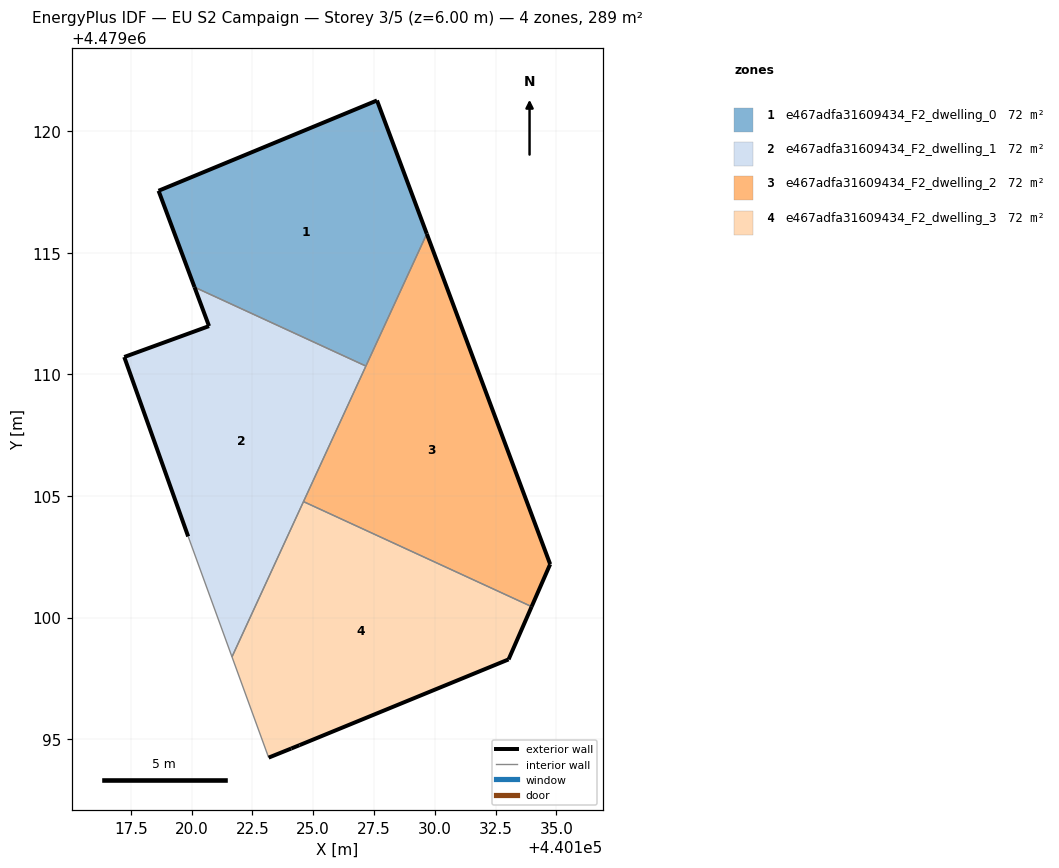
=== STOREY PLAN SPEC (per zone: floor XY polygon, exterior-wall plan segments, windows/doors) ===
zone 1: e467adfa31609434_F2_dwelling_0  (72.2 m²)
  floor: (440127.17, 4479110.34) (440129.67, 4479115.79) (440127.63, 4479121.27) (440118.64, 4479117.55) (440120.12, 4479113.59)
  exterior wall: (440120.12, 4479113.59) – (440118.64, 4479117.55)  [4.2 m]
  exterior wall: (440118.64, 4479117.55) – (440127.63, 4479121.27)  [9.7 m]
  exterior wall: (440127.63, 4479121.27) – (440129.67, 4479115.79)  [5.9 m]
  interior walls: 2
zone 2: e467adfa31609434_F2_dwelling_1  (72.2 m²)
  floor: (440121.66, 4479098.38) (440127.17, 4479110.34) (440120.12, 4479113.59) (440120.72, 4479111.99) (440117.23, 4479110.72) (440119.86, 4479103.34)
  exterior wall: (440119.86, 4479103.34) – (440117.23, 4479110.72)  [7.8 m]
  exterior wall: (440117.23, 4479110.72) – (440120.72, 4479111.99)  [3.7 m]
  exterior wall: (440120.72, 4479111.99) – (440120.12, 4479113.59)  [1.7 m]
  interior walls: 4
zone 3: e467adfa31609434_F2_dwelling_2  (72.2 m²)
  floor: (440133.99, 4479100.45) (440134.75, 4479102.20) (440129.67, 4479115.79) (440124.60, 4479104.77)
  exterior wall: (440134.75, 4479102.20) – (440133.99, 4479100.45)  [1.9 m]
  exterior wall: (440129.67, 4479115.79) – (440134.75, 4479102.20)  [14.5 m]
  interior walls: 3
zone 4: e467adfa31609434_F2_dwelling_3  (72.2 m²)
  floor: (440133.04, 4479098.28) (440133.99, 4479100.45) (440124.60, 4479104.77) (440121.66, 4479098.38) (440123.17, 4479094.24) (440124.10, 4479094.62) (440124.44, 4479094.75)
  exterior wall: (440124.10, 4479094.62) – (440123.17, 4479094.24)  [1.0 m]
  exterior wall: (440133.99, 4479100.45) – (440133.04, 4479098.28)  [2.4 m]
  exterior wall: (440133.04, 4479098.28) – (440124.44, 4479094.75)  [9.3 m]
  exterior wall: (440124.44, 4479094.75) – (440124.10, 4479094.62)  [0.4 m]
  interior walls: 3

=== DERIVED (storey summary) ===
Building: EU S2 Campaign
Storey: 3 of 5  (floor level z = 6.00 m)
Storey gross floor area: 288.9 m²
Zones on this storey: 4
  - e467adfa31609434_F2_dwelling_0: floor 72.2 m²; exterior wall 19.8 m (59.4 m²); WWR 0.0%
  - e467adfa31609434_F2_dwelling_1: floor 72.2 m²; exterior wall 13.3 m (39.8 m²); WWR 0.0%
  - e467adfa31609434_F2_dwelling_2: floor 72.2 m²; exterior wall 16.4 m (49.2 m²); WWR 0.0%
  - e467adfa31609434_F2_dwelling_3: floor 72.2 m²; exterior wall 13.0 m (39.1 m²); WWR 0.0%
Zone adjacency (shared interzone walls):
  - e467adfa31609434_F2_dwelling_0 ↔ e467adfa31609434_F2_dwelling_1
  - e467adfa31609434_F2_dwelling_0 ↔ e467adfa31609434_F2_dwelling_2
  - e467adfa31609434_F2_dwelling_1 ↔ e467adfa31609434_F2_dwelling_2
  - e467adfa31609434_F2_dwelling_1 ↔ e467adfa31609434_F2_dwelling_3
  - e467adfa31609434_F2_dwelling_2 ↔ e467adfa31609434_F2_dwelling_3